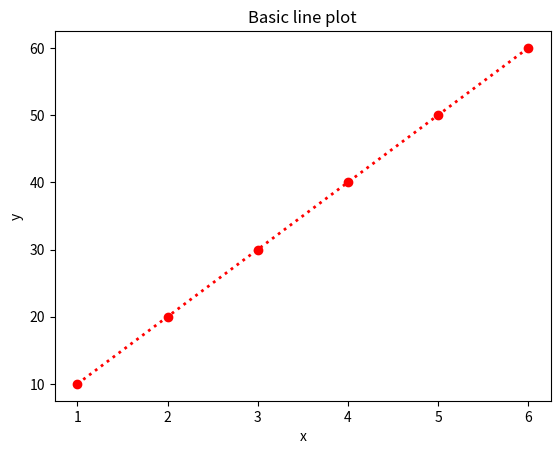
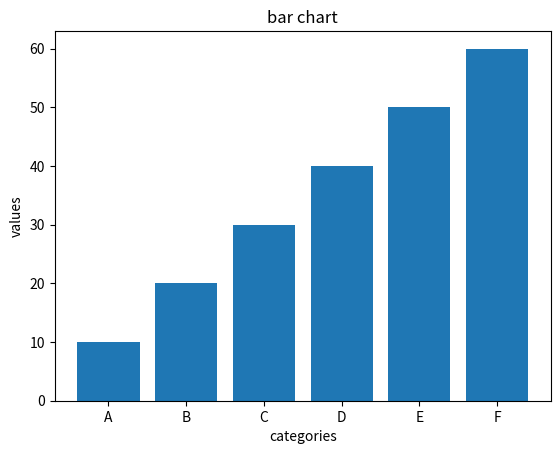
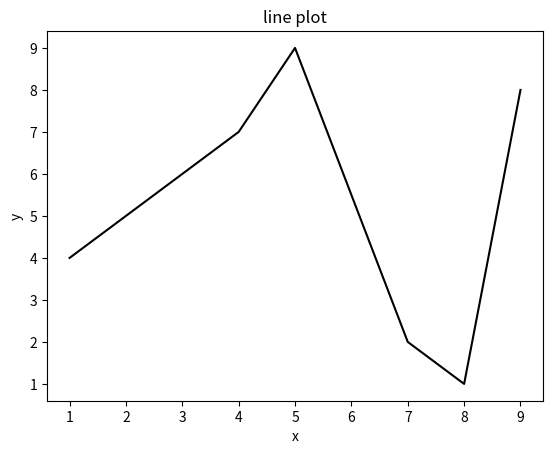

Write the Python code that produced these figures, in order.
import matplotlib.pyplot as plt
x=[1,2,3,4,5,6]
y=[10,20,30,40,50,60]
#line
plt.plot(x,y,color='red',linestyle='dotted',marker='o',linewidth=2)
plt.title('Basic line plot')
plt.xlabel('x')
plt.ylabel('y')
plt.show()

#bar chart
categories=['A','B','C','D','E','F']
values=[10,20,30,40,50,60]
plt.bar(categories,values)
plt.title('bar chart')
plt.xlabel('categories')
plt.ylabel('values')
plt.show()

#SCATTER PLOT
x=[1,4,5,7,8,9]
y=[4,7,9,2,1,8]
plt.plot(x,y,color='black')
plt.title('line plot')
plt.xlabel('x')
plt.ylabel('y')
plt.show()
